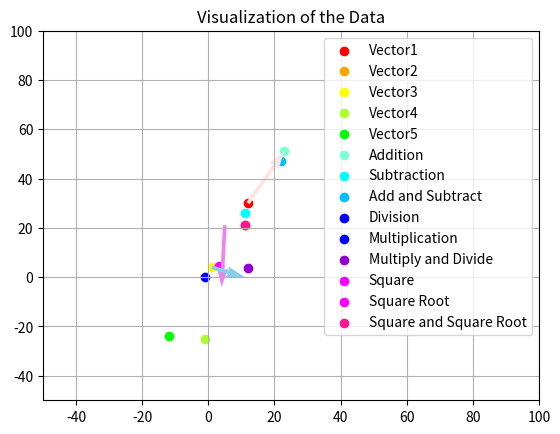

Recreate this plot in Python.
import numpy as np
import matplotlib.pyplot as plt

Vector1 = np.array([12,30])
Vector2 = np.array([11,21])
Vector3 = np.array([1,4])
Vector4 = np.array([-1,-25])
Vector5 = np.array([-12,-24])

##A Addition & Subtraction
Addition = np.add(Vector1, Vector2)
Subtraction = np.subtract(Vector1, Vector3)
Combi1 = np.subtract(np.add(Vector1, Vector2), Vector3)
print("\n⊹˙⋆°••°⋆˙⊹•°⋆˙⊹•°⋆˙⊹•°⋆˙⊹•°⋆˙⊹✭⊹˙⋆°•⊹˙⋆°•⊹˙⋆°•⊹˙⋆°•⊹˙⋆°••°⋆˙⊹")
print("\nAdding Vector1 & Vector2 is equal to", Addition)
print("\nSubtracting Vector1 & Vector3 is equal to", Subtraction)
print("\nSubtracting", Addition, "to Vector3 is equal to", Combi1)

##B Multiplication & Division
Multiplication = np.multiply(Vector3, Vector5)
Division = np.divide(Vector3, Vector4)
Combi2 = np.multiply(np.divide(Vector3, Vector4), Vector5)
print("\n⊹˙⋆°••°⋆˙⊹•°⋆˙⊹•°⋆˙⊹•°⋆˙⊹•°⋆˙⊹✭⊹˙⋆°•⊹˙⋆°•⊹˙⋆°•⊹˙⋆°•⊹˙⋆°••°⋆˙⊹")
print("\nMultiplying Vector3 & Vector5 is equal to", Multiplication)
print("\nDividing Vector3 & Vector4 is equal to", Division)
print("\nDividing", Multiplication, "to Vector5 is equal to", Combi2)

##C Squarring & Square Root
Square = np.square(Vector2)
Square_Root = np.sqrt(Vector2)
Combi3 = np.square(np.sqrt(Vector2))
print("\n⊹˙⋆°••°⋆˙⊹•°⋆˙⊹•°⋆˙⊹•°⋆˙⊹•°⋆˙⊹✭⊹˙⋆°•⊹˙⋆°•⊹˙⋆°•⊹˙⋆°•⊹˙⋆°••°⋆˙⊹")
print("\nThe Square of Vector2 is", Square)
print("\nThe Square Root of Vector2 is", Square_Root)
print("\nThe Square of the Square Root of Vector2 is", Combi3)

##D Summation
Summation = np.sum(Vector2)
print("\n⊹˙⋆°••°⋆˙⊹•°⋆˙⊹•°⋆˙⊹•°⋆˙⊹•°⋆˙⊹✭⊹˙⋆°•⊹˙⋆°•⊹˙⋆°•⊹˙⋆°•⊹˙⋆°••°⋆˙⊹")
print("\nThe Summation of Vector2 is", Summation)

##Visualizing the Data
print("\n⊹˙⋆°••°⋆˙⊹•°⋆˙⊹•°⋆˙⊹•°⋆˙⊹•°⋆˙⊹✭⊹˙⋆°•⊹˙⋆°•⊹˙⋆°•⊹˙⋆°•⊹˙⋆°••°⋆˙⊹")
plt.title("Visualization of the Data")
plt.xlim(-50, 100)
plt.ylim(-50, 100)

##Vectors
plt.scatter(Vector1[0], Vector1[1], label='Vector1', c='red')
plt.scatter(Vector2[0], Vector2[1], label='Vector2', c='orange')
plt.scatter(Vector3[0], Vector3[1], label='Vector3', c='yellow')
plt.scatter(Vector4[0], Vector4[1], label='Vector4', c='greenyellow')
plt.scatter(Vector5[0], Vector5[1], label='Vector5', c='lime')

##Results
plt.scatter(Addition[0], Addition[1], label='Addition', c='aquamarine')
plt.scatter(Subtraction[0], Subtraction[1], label='Subtraction', c='aqua')
plt.scatter(Combi1[0], Combi1[1], label ='Add and Subtract', c='deepskyblue')
plt.scatter(Division[0], Division[1], label='Division', c='blue')
plt.scatter(Multiplication[0], Multiplication[1], label='Multiplication', c='blue')
plt.scatter(Combi2[0], Combi2[1], label='Multiply and Divide', c='darkviolet')
plt.scatter(Square[0], Square[1], label='Square', c='fuchsia')
plt.scatter(Square_Root[0], Square_Root[1], label='Square Root', c='magenta')
plt.scatter(Combi3[0], Combi3[1], label='Square and Square Root', c='deeppink')

##Resultant Vector
plt.quiver(Vector1[0], Vector1[1], Vector2[0], Vector2[1], angles='xy', scale_units='xy', scale=1, color='mistyrose')
plt.quiver(5, 21, Vector4[0], Vector4[1], angles='xy', scale_units='xy', scale=1, color='violet')
Vector6 = Vector2 + Vector4
plt.quiver(Vector3[0], Vector3[1], Vector6[0], Vector6[1], angles='xy', scale_units='xy', scale=1, color='skyblue')

R_mag = np.sqrt(np.sum(Vector1 ** 2 + Vector4 ** 2))  ##Euclidean Distance / Euclidean Norm
rise = Vector6[1]
run = Vector6[0]
slope = rise / run
print('The slope is: ', slope)

plt.grid()
plt.legend()
plt.show()
